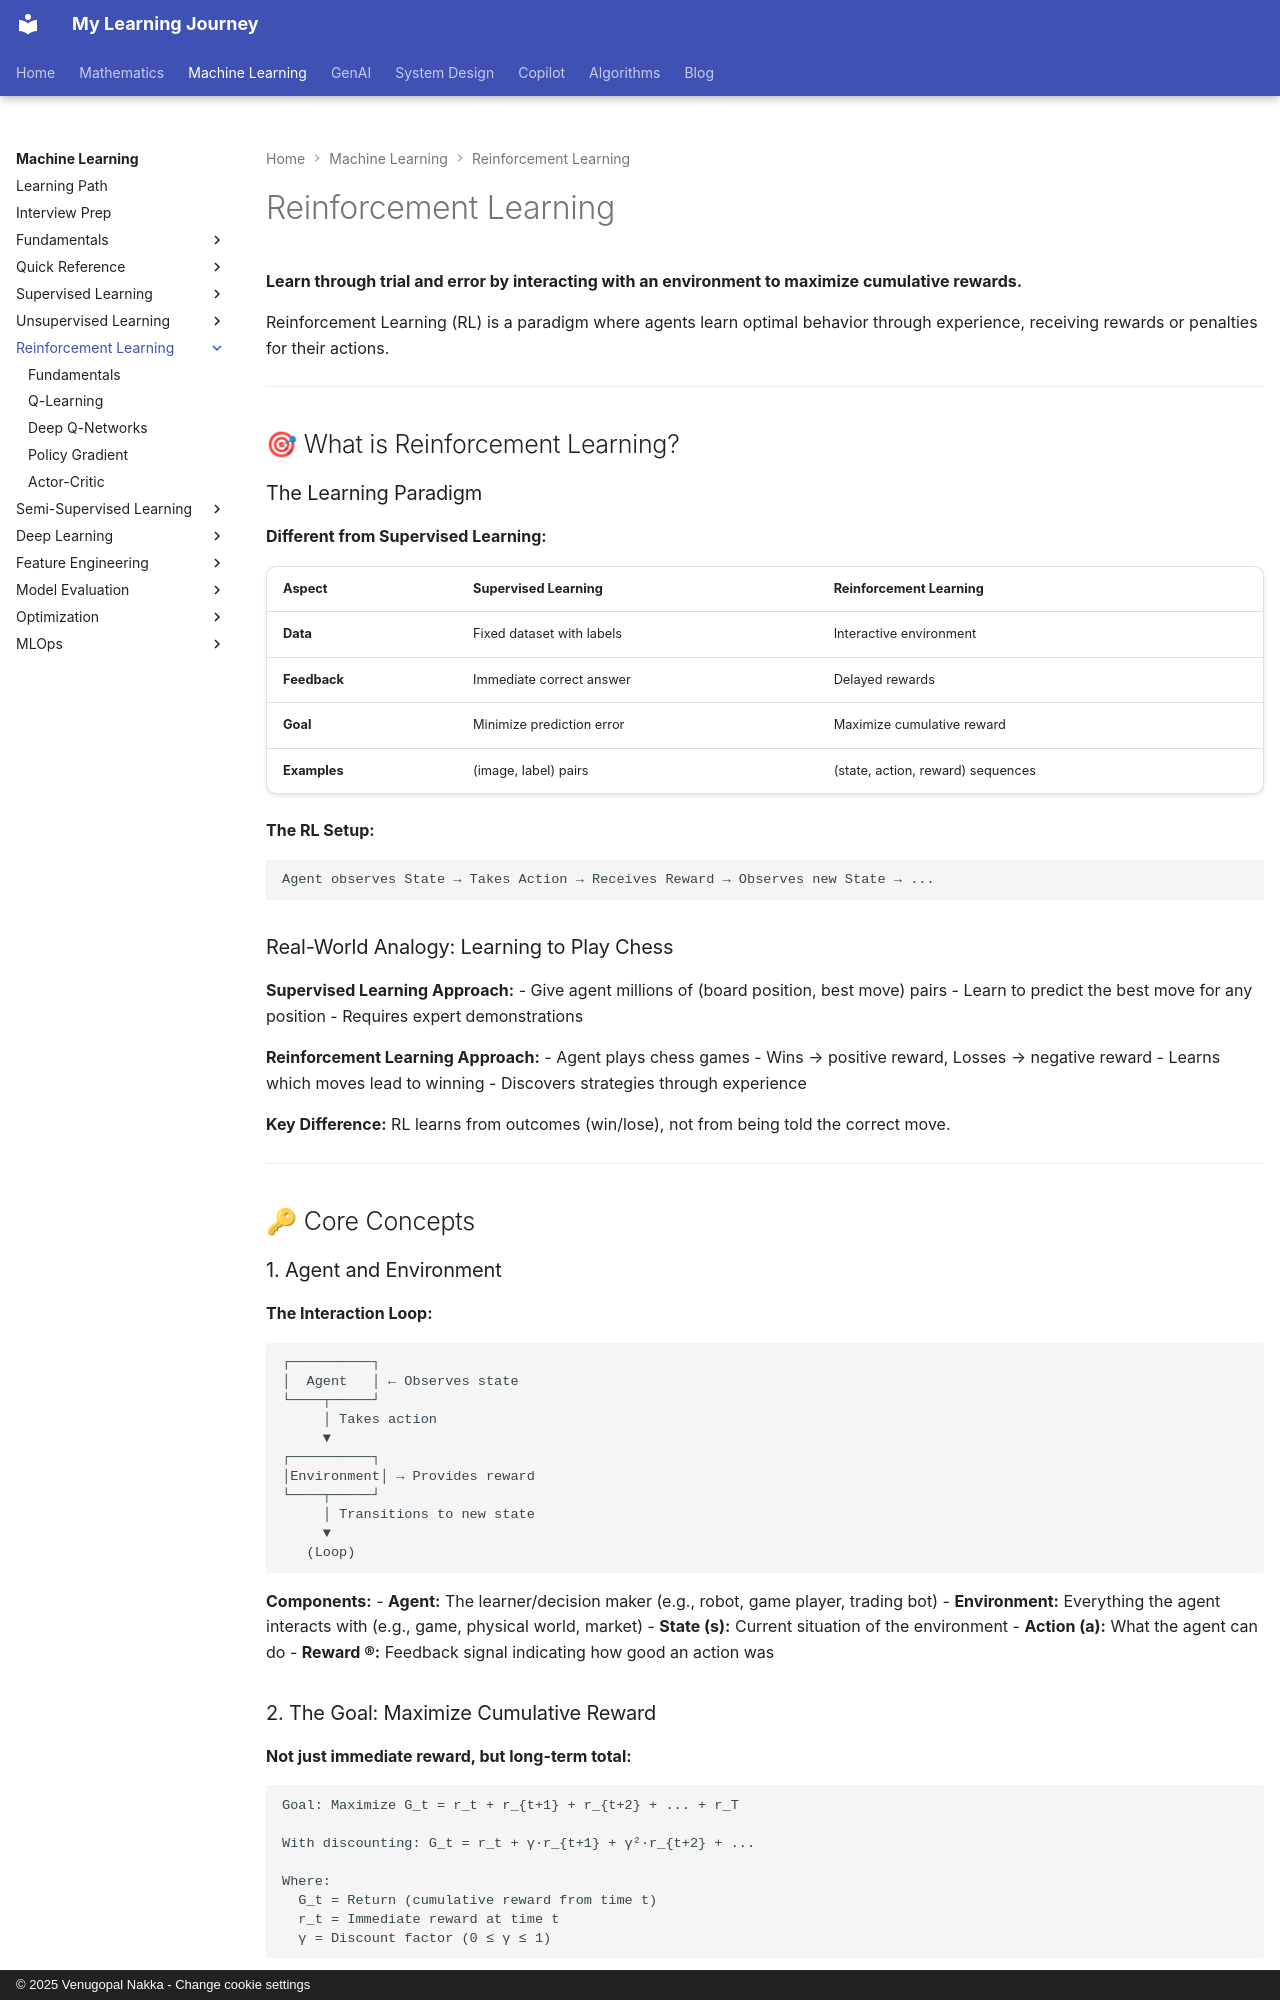

repository: nvgr-GenAI/my-learning · page: ml/reinforcement-learning/index.html · generator: mkdocs · copyright: © 2025 Venugopal Nakka - Change cookie settings

# Reinforcement Learning

**Learn through trial and error by interacting with an environment to maximize cumulative rewards.**

Reinforcement Learning (RL) is a paradigm where agents learn optimal behavior through experience, receiving rewards or penalties for their actions.

---

## 🎯 What is Reinforcement Learning?

### The Learning Paradigm

**Different from Supervised Learning:**

| Aspect | Supervised Learning | Reinforcement Learning |
|--------|-------------------|----------------------|
| **Data** | Fixed dataset with labels | Interactive environment |
| **Feedback** | Immediate correct answer | Delayed rewards |
| **Goal** | Minimize prediction error | Maximize cumulative reward |
| **Examples** | (image, label) pairs | (state, action, reward) sequences |

**The RL Setup:**
```
Agent observes State → Takes Action → Receives Reward → Observes new State → ...
```

### Real-World Analogy: Learning to Play Chess

**Supervised Learning Approach:**
- Give agent millions of (board position, best move) pairs
- Learn to predict the best move for any position
- Requires expert demonstrations

**Reinforcement Learning Approach:**
- Agent plays chess games
- Wins → positive reward, Losses → negative reward
- Learns which moves lead to winning
- Discovers strategies through experience

**Key Difference:** RL learns from outcomes (win/lose), not from being told the correct move.

---

## 🔑 Core Concepts

### 1. Agent and Environment

**The Interaction Loop:**

```
┌──────────┐
│  Agent   │ ← Observes state
└────┬─────┘
     │ Takes action
     ▼
┌──────────┐
│Environment│ → Provides reward
└────┬─────┘
     │ Transitions to new state
     ▼
   (Loop)
```

**Components:**
- **Agent:** The learner/decision maker (e.g., robot, game player, trading bot)
- **Environment:** Everything the agent interacts with (e.g., game, physical world, market)
- **State (s):** Current situation of the environment
- **Action (a):** What the agent can do
- **Reward (r):** Feedback signal indicating how good an action was
